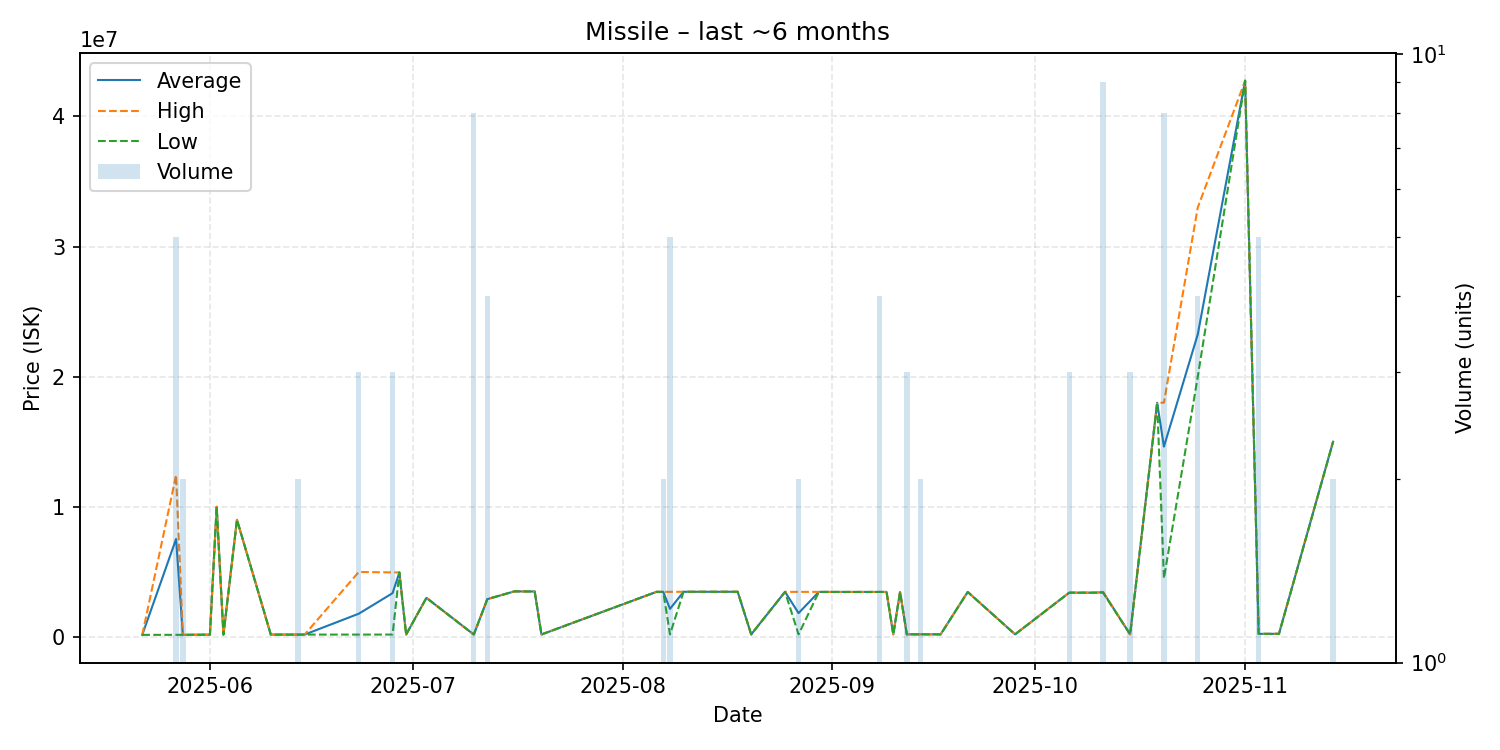

The table this chart was drawn from, first rows:
date, average, highest, lowest, order_count, volume
2025-05-22, 156000, 156000, 156000, 1, 1
2025-05-27, 7523440, 12430000, 158600, 4, 5
2025-05-28, 159350, 159400, 159300, 2, 2
2025-06-01, 172600, 172600, 172600, 1, 1
2025-06-02, 9998000, 9998000, 9998000, 1, 1
2025-06-03, 172200, 172200, 172200, 1, 1
2025-06-05, 9000000, 9000000, 9000000, 1, 1
2025-06-10, 176300, 176300, 176300, 1, 1
2025-06-14, 176700, 176700, 176700, 1, 2
2025-06-15, 178600, 178600, 178600, 1, 1
2025-06-23, 1781967, 4990000, 177950, 3, 3
2025-06-28, 3364100, 4956000, 180300, 2, 3
2025-06-29, 4953000, 4953000, 4953000, 1, 1
2025-06-30, 181300, 181300, 181300, 1, 1
2025-07-03, 3000000, 3000000, 3000000, 1, 1
2025-07-10, 182188, 182200, 182100, 2, 8
2025-07-12, 2900000, 2900000, 2900000, 3, 4
2025-07-16, 3499000, 3499000, 3499000, 1, 1
2025-07-19, 3489000, 3489000, 3489000, 1, 1
2025-07-20, 185100, 185100, 185100, 1, 1
2025-08-06, 3462000, 3462000, 3462000, 1, 1
2025-08-07, 3460500, 3461000, 3460000, 2, 2
2025-08-08, 2154200, 3463000, 191000, 3, 5
2025-08-10, 3467000, 3467000, 3467000, 1, 1
2025-08-15, 3467000, 3467000, 3467000, 1, 1
2025-08-17, 3468000, 3468000, 3468000, 1, 1
2025-08-18, 3468000, 3468000, 3468000, 1, 1
2025-08-20, 191600, 191600, 191600, 1, 1
2025-08-25, 3461000, 3461000, 3461000, 1, 1
2025-08-27, 1827050, 3461000, 193100, 2, 2
2025-08-30, 3458000, 3458000, 3458000, 1, 1
2025-09-03, 3455000, 3455000, 3455000, 1, 1
2025-09-04, 3455000, 3455000, 3455000, 1, 1
2025-09-05, 3455000, 3455000, 3455000, 1, 1
2025-09-06, 3455000, 3455000, 3455000, 1, 1
2025-09-08, 3455750, 3456000, 3455000, 4, 4
2025-09-09, 3455000, 3455000, 3455000, 1, 1
2025-09-10, 196400, 196400, 196400, 1, 1
2025-09-11, 3455000, 3455000, 3455000, 1, 1
2025-09-12, 197000, 197000, 197000, 3, 3
2025-09-14, 197000, 197000, 197000, 2, 2
2025-09-15, 197000, 197000, 197000, 1, 1
2025-09-17, 197000, 197000, 197000, 1, 1
2025-09-21, 3453000, 3453000, 3453000, 1, 1
2025-09-28, 197000, 197000, 197000, 1, 1
2025-10-06, 3398000, 3398000, 3398000, 1, 3
2025-10-08, 3398000, 3398000, 3398000, 1, 1
2025-10-10, 3399000, 3399000, 3399000, 1, 1
2025-10-11, 3442778, 3467000, 3399000, 4, 9
2025-10-15, 199000, 199000, 199000, 2, 3
2025-10-19, 17990000, 17990000, 17990000, 1, 1
2025-10-20, 14622500, 18000000, 4500000, 3, 8
2025-10-25, 23250000, 33000000, 20000000, 2, 4
2025-11-01, 42740000, 42740000, 42740000, 1, 1
2025-11-03, 232640, 233200, 232200, 3, 5
2025-11-06, 236400, 236400, 236400, 1, 1
2025-11-14, 15000000, 15000000, 15000000, 1, 2
